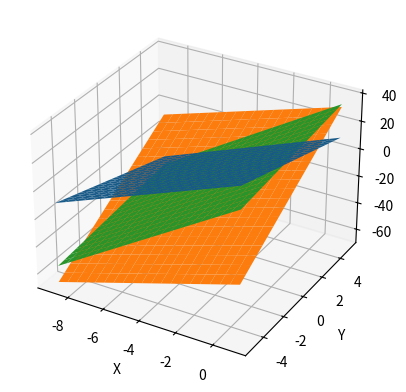

Here is the Python script that generated this plot:
import numpy as np
from sympy import *
import matplotlib.pyplot as plt
"Nombres ➤ Victor Marcano, Andres Ng, Gustavo Paéz, Andres Chavéz, Andres Sosa (Andre´s^3) | Calculo numerico"

# Ecuaciones

x, y, z = symbols('x y z')

f1 = lambdify([x,y,z], 5*x - 3*y + 2*z + 20, "numpy")
f2 = lambdify([x,y,z], 4*x + 6*y - 5*z - 2, "numpy")  
f3 = lambdify([x,y,z], 8*x + y - z + 21, "numpy")
#el lambdify convierte una expresión simbólica en una función Python que puede ser evaluada numéricamente.
#Grids en 2D
x = np.linspace(-9, 1, 20)
y = np.linspace(-5, 5, 20)

X, Y = np.meshgrid(x, y)
#meshgrid se utiliza para generar matrices que representan una cuadrícula en una o más dimensiones
Z1 = f1(X, Y, 0)
Z2 = f2(X, Y, 0)
Z3 = f3(X, Y, 0)

#Gráficas 

fig = plt.figure()
ax = fig.add_subplot(111, projection='3d')

ax.plot_surface(X, Y, Z1)
ax.plot_surface(X, Y, Z2)
ax.plot_surface(X, Y, Z3)

ax.set_xlabel('X')
ax.set_ylabel('Y')
ax.set_zlabel('Z')

plt.show()
